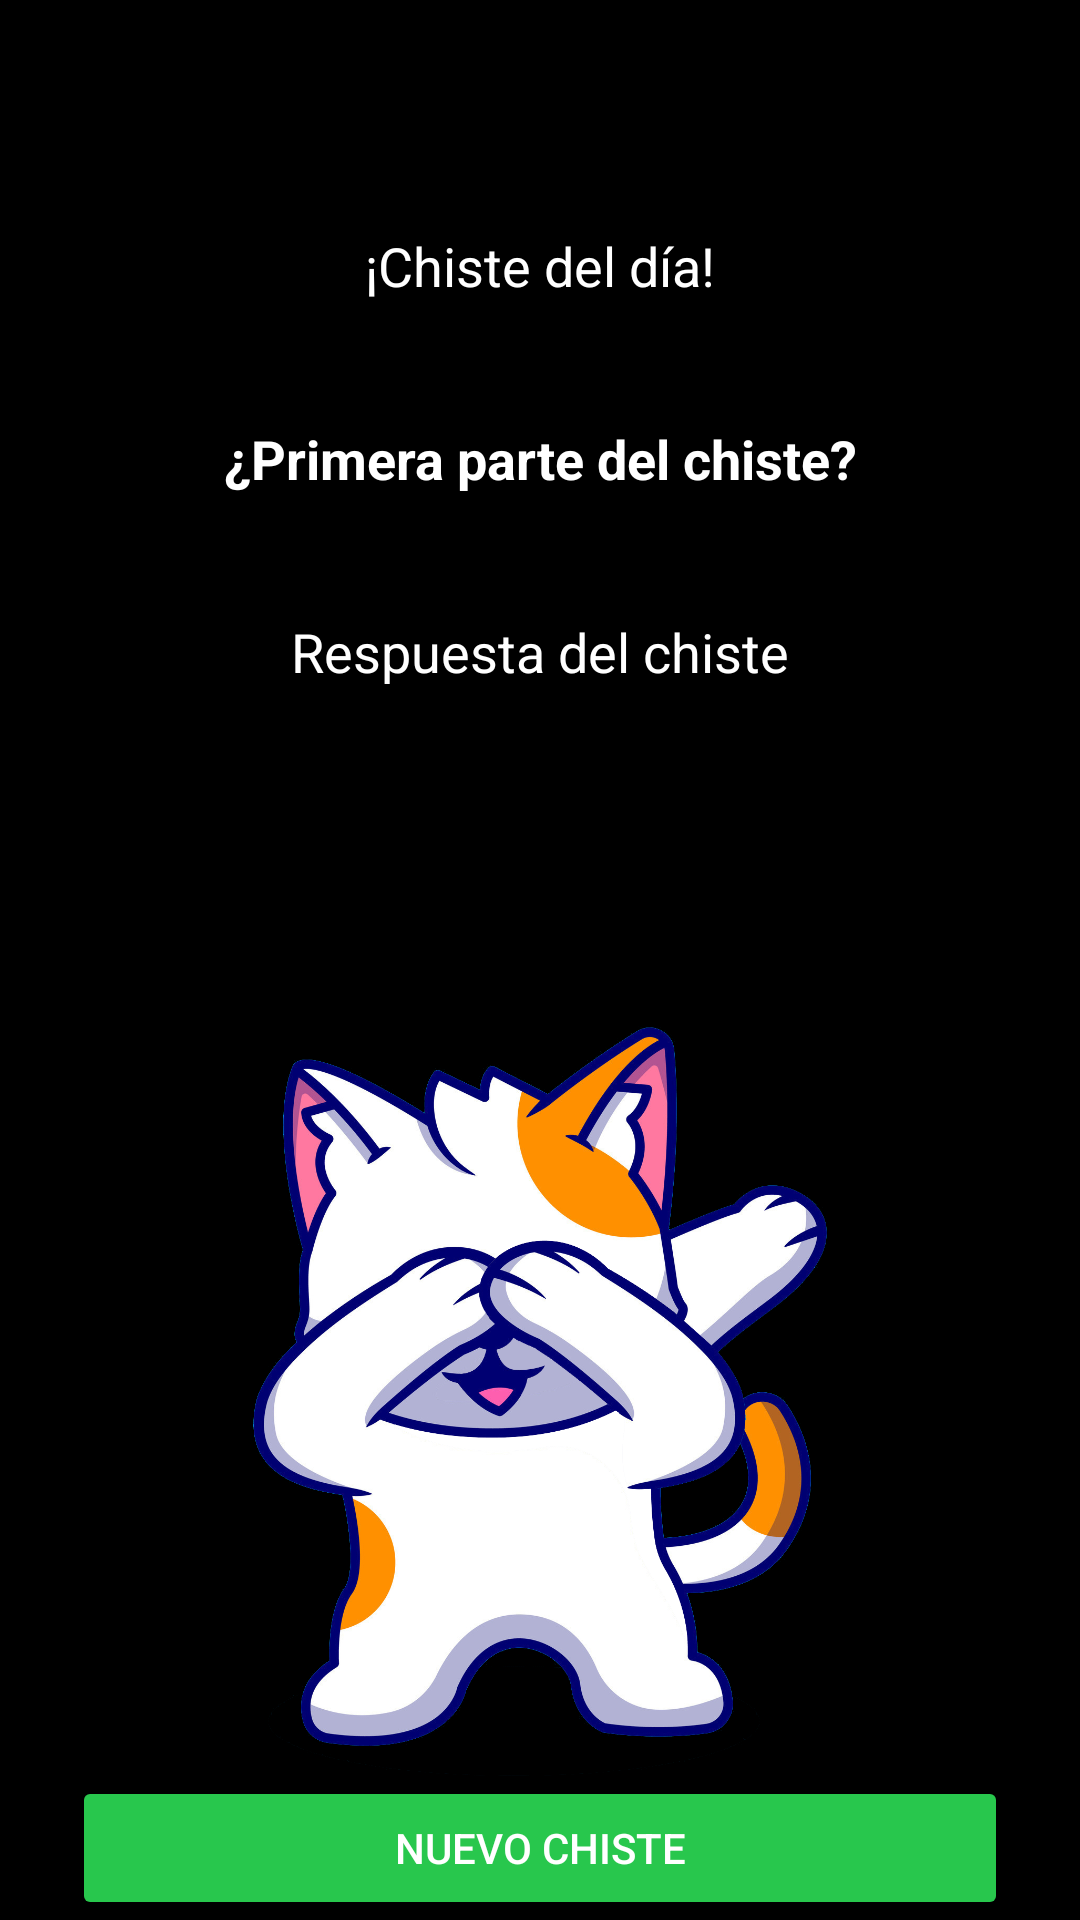

Produce the Android XML layout that renders to this screen, including the resource entries it uses.
<!-- AndroidManifest.xml: application theme Theme.Jokes -->
<!-- res/layout/fragment_joke.xml -->
<?xml version="1.0" encoding="utf-8"?>
<androidx.constraintlayout.widget.ConstraintLayout xmlns:android="http://schemas.android.com/apk/res/android"
    xmlns:app="http://schemas.android.com/apk/res-auto"
    xmlns:tools="http://schemas.android.com/tools"
    android:layout_width="match_parent"
    android:layout_height="match_parent"
    android:gravity="center_horizontal"
    android:orientation="vertical"
    tools:context=".presentation.joke.JokeFragment"
    android:background="@color/black">

        <TextView
            android:id="@+id/tv_category"
            android:layout_width="wrap_content"
            android:layout_height="wrap_content"
            android:layout_marginTop="16dp"
            android:gravity="center_horizontal"
            android:text="CATEGORIA"
            android:textSize="24sp"
            android:textStyle="bold"
            app:layout_constraintEnd_toEndOf="parent"
            app:layout_constraintStart_toStartOf="parent"
            app:layout_constraintTop_toTopOf="parent" />

        <TextView
            android:id="@+id/textView"
            android:layout_width="wrap_content"
            android:layout_height="wrap_content"
            android:layout_marginTop="28dp"
            android:text="¡Chiste del día!"
            android:textSize="18sp"
            app:layout_constraintEnd_toEndOf="parent"
            app:layout_constraintStart_toStartOf="parent"
            app:layout_constraintTop_toBottomOf="@+id/tv_category"
            android:textColor="@color/white"/>

        <TextView
            android:id="@+id/first_part_joke"
            android:layout_width="wrap_content"
            android:layout_height="wrap_content"
            android:layout_marginLeft="12dp"
            android:layout_marginTop="40dp"
            android:layout_marginRight="12dp"
            android:gravity="center"
            android:text="¿Primera parte del chiste?"
            android:textSize="18sp"
            android:textStyle="bold"
            app:layout_constraintEnd_toEndOf="parent"
            app:layout_constraintStart_toStartOf="parent"
            app:layout_constraintTop_toBottomOf="@+id/textView"
            android:textColor="@color/white"/>

        <TextView
            android:id="@+id/joke_answer"
            android:layout_width="wrap_content"
            android:layout_height="wrap_content"
            android:layout_marginLeft="12dp"
            android:layout_marginTop="40dp"
            android:layout_marginRight="12dp"
            android:gravity="center"
            android:text="Respuesta del chiste"
            android:textSize="18sp"
            app:layout_constraintEnd_toEndOf="parent"
            app:layout_constraintStart_toStartOf="parent"
            app:layout_constraintTop_toBottomOf="@+id/first_part_joke"
            android:textColor="@color/white"/>

        <ProgressBar
            android:id="@+id/progress_circular"
            android:layout_width="wrap_content"
            android:layout_height="wrap_content"
            android:visibility="invisible"
            app:layout_constraintBottom_toTopOf="@+id/cat11"
            app:layout_constraintEnd_toEndOf="parent"
            app:layout_constraintStart_toStartOf="parent"
            app:layout_constraintTop_toBottomOf="@+id/joke_answer" />

        <ImageView
            android:id="@+id/cat11"
            android:layout_width="250dp"
            android:layout_height="250dp"
            android:src="@drawable/cat11"
            app:layout_constraintBottom_toTopOf="@+id/new_joke"
            app:layout_constraintEnd_toEndOf="parent"
            app:layout_constraintStart_toStartOf="parent"/>

        <ImageView
            android:id="@+id/cat22"
            android:layout_width="250dp"
            android:layout_height="250dp"
            android:src="@drawable/cat22"
            app:layout_constraintBottom_toTopOf="@+id/new_joke"
            app:layout_constraintEnd_toEndOf="parent"
            app:layout_constraintStart_toStartOf="parent"/>

        <Button
            android:id="@+id/new_joke"
            android:layout_width="match_parent"
            android:layout_height="wrap_content"
            android:layout_marginLeft="24dp"
            android:layout_marginRight="24dp"
            android:backgroundTint="@color/green"
            android:text="Nuevo chiste"
            android:textColor="@color/white"
            app:layout_constraintBottom_toBottomOf="parent"
            app:layout_constraintEnd_toEndOf="parent"
            app:layout_constraintStart_toStartOf="parent" />

    </androidx.constraintlayout.widget.ConstraintLayout>
<!-- resources referenced by this layout -->
<resources>
  <color name="black">#FF000000</color>
  <color name="green">#28C74D</color>
  <color name="white">#FFFFFFFF</color>
  <!-- drawable cat11: png bitmap (drawable, 770196 bytes) -->
  <!-- drawable cat22: png bitmap (drawable, 714776 bytes) -->
  <style name="Theme.Jokes" parent="Base.Theme.Jokes" />
  <style name="Base.Theme.Jokes" parent="Theme.AppCompat.DayNight.DarkActionBar">
          
          
      </style>
</resources>
